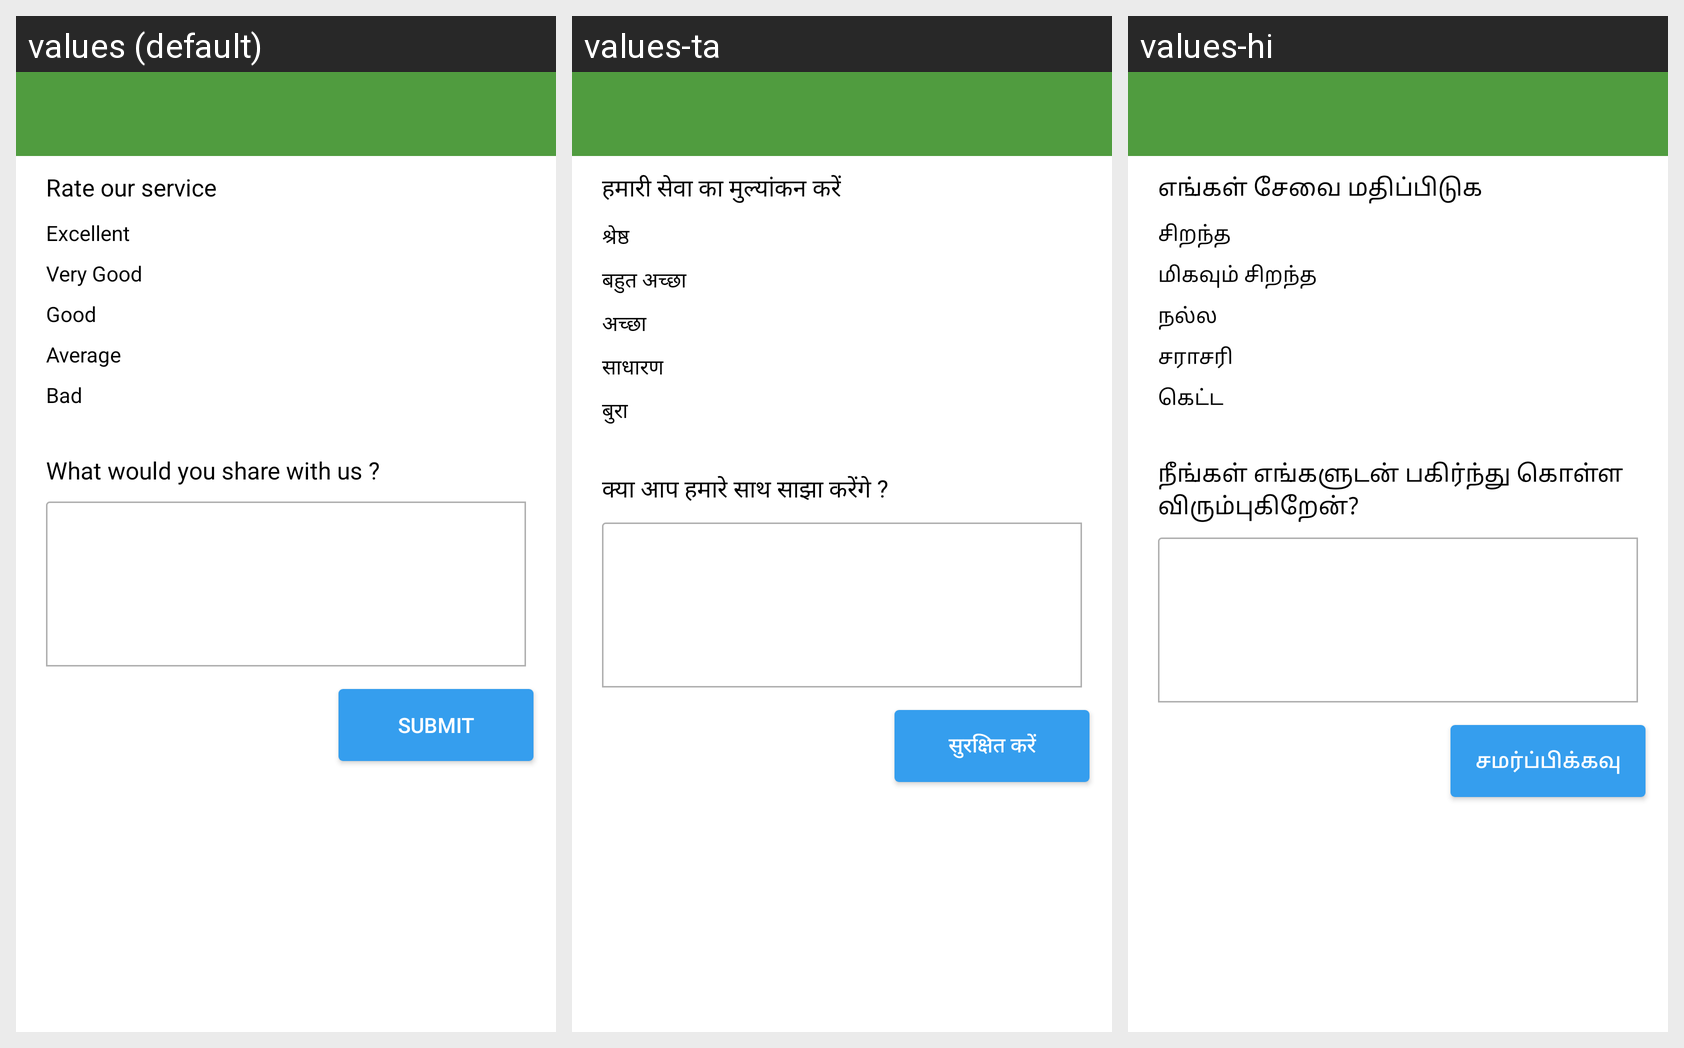

The Android screen above is rendered under several locales of the same app. Produce the string resources it draws, with the default and per-locale values.
Android screen res/layout/activity_feedback.xml rendered under 3 locales, left to right: values (default), values-ta, values-hi. Device: Nexus 5 (rendered at 1080×1920; each locale shown at half size, 540×960, under a caption strip naming it); theme MyEditText2.
Strings drawn on this screen, with the default value and each locale's value (text and hints the layout hard-codes, and strings that could not be matched under every locale, appear in the picture but are not listed):

txt_rate
  values: Rate our service
  values-ta: हमारी सेवा का मुल्यांकन करें
  values-hi: எங்கள் சேவை மதிப்பிடுக

chx_excellent
  values: Excellent
  values-ta: श्रेष्ठ
  values-hi: சிறந்த

chx_very_good
  values: Very Good
  values-ta: बहुत अच्छा
  values-hi: மிகவும் சிறந்த

chx_good
  values: Good
  values-ta: अच्छा
  values-hi: நல்ல

chx_average
  values: Average
  values-ta: साधारण
  values-hi: சராசரி

chx_bad
  values: Bad
  values-ta: बुरा
  values-hi: கெட்ட

txt_what
  values: What would you share with us ?
  values-ta: क्या आप हमारे साथ साझा करेंगे ?
  values-hi: நீங்கள் எங்களுடன் பகிர்ந்து கொள்ள விரும்புகிறேன்?

btn_submit_appointment
  values: Submit
  values-ta: सुरक्षित करें
  values-hi: சமர்ப்பிக்கவு
